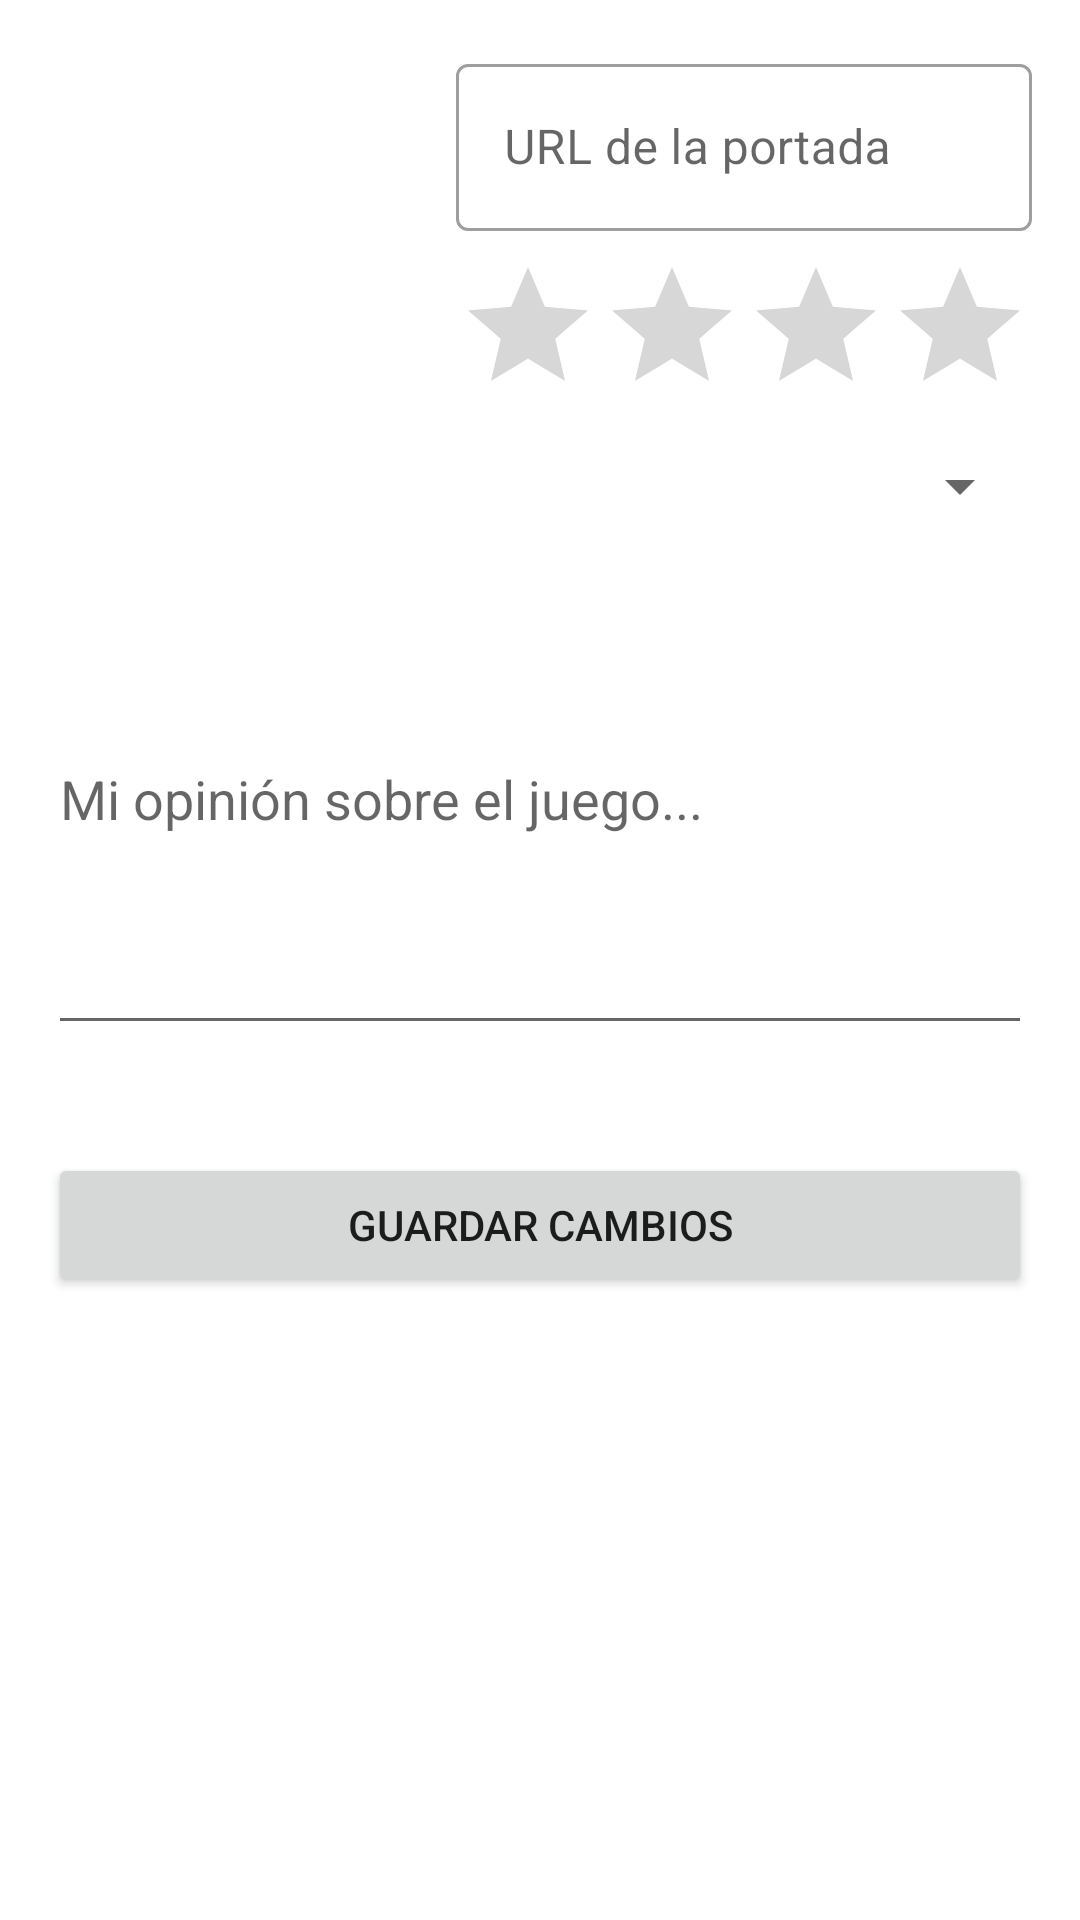

Layout XML and referenced resources for this Android screen:
<!-- AndroidManifest.xml: application theme Theme.Aplicacionjuego -->
<!-- res/layout/fragment_edit_juego.xml -->
<?xml version="1.0" encoding="utf-8"?>
<androidx.core.widget.NestedScrollView
    xmlns:android="http://schemas.android.com/apk/res/android"
    xmlns:app="http://schemas.android.com/apk/res-auto"
    xmlns:tools="http://schemas.android.com/tools"
    android:layout_width="match_parent"
    android:layout_height="match_parent"
    android:fillViewport="true">

    <androidx.constraintlayout.widget.ConstraintLayout
        android:layout_width="match_parent"
        android:layout_height="wrap_content"
        android:padding="16dp">

        <ImageView
            android:id="@+id/ivPortadaEdit"
            android:layout_width="120dp"
            android:layout_height="180dp"
            android:scaleType="centerCrop"
            app:layout_constraintStart_toStartOf="parent"
            app:layout_constraintTop_toTopOf="parent"
            tools:src="@tools:sample/backgrounds/scenic" />

        <com.google.android.material.textfield.TextInputLayout
            android:id="@+id/tilUrlPortada"
            android:layout_width="0dp"
            android:layout_height="wrap_content"
            android:layout_marginStart="16dp"
            app:layout_constraintEnd_toEndOf="parent"
            app:layout_constraintStart_toEndOf="@id/ivPortadaEdit"
            app:layout_constraintTop_toTopOf="@id/ivPortadaEdit"
            style="@style/Widget.MaterialComponents.TextInputLayout.OutlinedBox">

            <com.google.android.material.textfield.TextInputEditText
                android:id="@+id/etUrlPortada"
                android:layout_width="match_parent"
                android:layout_height="wrap_content"
                android:hint="URL de la portada" />
        </com.google.android.material.textfield.TextInputLayout>

        <RatingBar
            android:id="@+id/rbRating"
            android:layout_width="wrap_content"
            android:layout_height="wrap_content"
            android:layout_marginTop="8dp"
            android:numStars="5"
            android:stepSize="0.5"
            app:layout_constraintStart_toStartOf="@id/tilUrlPortada"
            app:layout_constraintTop_toBottomOf="@id/tilUrlPortada" />

        <Spinner
            android:id="@+id/spinnerEstadoEdit"
            android:layout_width="0dp"
            android:layout_height="wrap_content"
            android:layout_marginTop="8dp"
            app:layout_constraintEnd_toEndOf="parent"
            app:layout_constraintStart_toStartOf="@id/rbRating"
            app:layout_constraintTop_toBottomOf="@id/rbRating" />

        <com.google.android.material.textfield.TextInputLayout
            android:id="@+id/tilOpinion"
            android:layout_width="0dp"
            android:layout_height="wrap_content"
            android:layout_marginTop="16dp"
            app:layout_constraintEnd_toEndOf="parent"
            app:layout_constraintStart_toStartOf="parent"
            app:layout_constraintTop_toBottomOf="@id/ivPortadaEdit"
            style="@style/Widget.MaterialComponents.TextInputLayout.OutlinedBox">

        </com.google.android.material.textfield.TextInputLayout>

        <Button
            android:id="@+id/btnGuardar"
            android:layout_width="0dp"
            android:layout_height="wrap_content"
            android:layout_marginTop="36dp"
            android:text="Guardar Cambios"
            app:layout_constraintEnd_toEndOf="parent"
            app:layout_constraintHorizontal_bias="0.0"
            app:layout_constraintStart_toStartOf="parent"
            app:layout_constraintTop_toBottomOf="@+id/etOpinion" />

        <com.google.android.material.textfield.TextInputEditText
            android:id="@+id/etOpinion"
            android:layout_width="match_parent"
            android:layout_height="wrap_content"
            android:layout_marginTop="32dp"
            android:gravity="top"
            android:hint="Mi opinión sobre el juego..."
            android:inputType="textMultiLine"
            android:minLines="4"
            app:layout_constraintTop_toBottomOf="@+id/tilOpinion"
            tools:layout_editor_absoluteX="16dp" />

    </androidx.constraintlayout.widget.ConstraintLayout>
</androidx.core.widget.NestedScrollView>
<!-- resources referenced by this layout -->
<resources>
  <style name="Theme.Aplicacionjuego" parent="Base.Theme.Aplicacionjuego" />
  <style name="Base.Theme.Aplicacionjuego" parent="Theme.MaterialComponents.DayNight.NoActionBar">
          
          <item name="colorPrimary">@color/md_blue_500</item>
          <item name="colorPrimaryVariant">@color/md_blue_700</item>
          <item name="colorOnPrimary">@color/white</item>
  
          
          <item name="colorSecondary">@color/md_pink_500</item>
          <item name="colorSecondaryVariant">@color/md_pink_700</item>
          <item name="colorOnSecondary">@color/white</item>
  
          
          <item name="colorAccent">@color/md_yellow_500</item>
  
          
          <item name="android:statusBarColor">?attr/colorPrimaryVariant</item>
      </style>
  <color name="md_blue_500">#2196F3</color>
  <color name="md_blue_700">#1976D2</color>
  <color name="white">#FFFFFF</color>
  <color name="md_pink_500">#E91E63</color>
  <color name="md_pink_700">#C2185B</color>
  <color name="md_yellow_500">#FFC107</color>
</resources>
